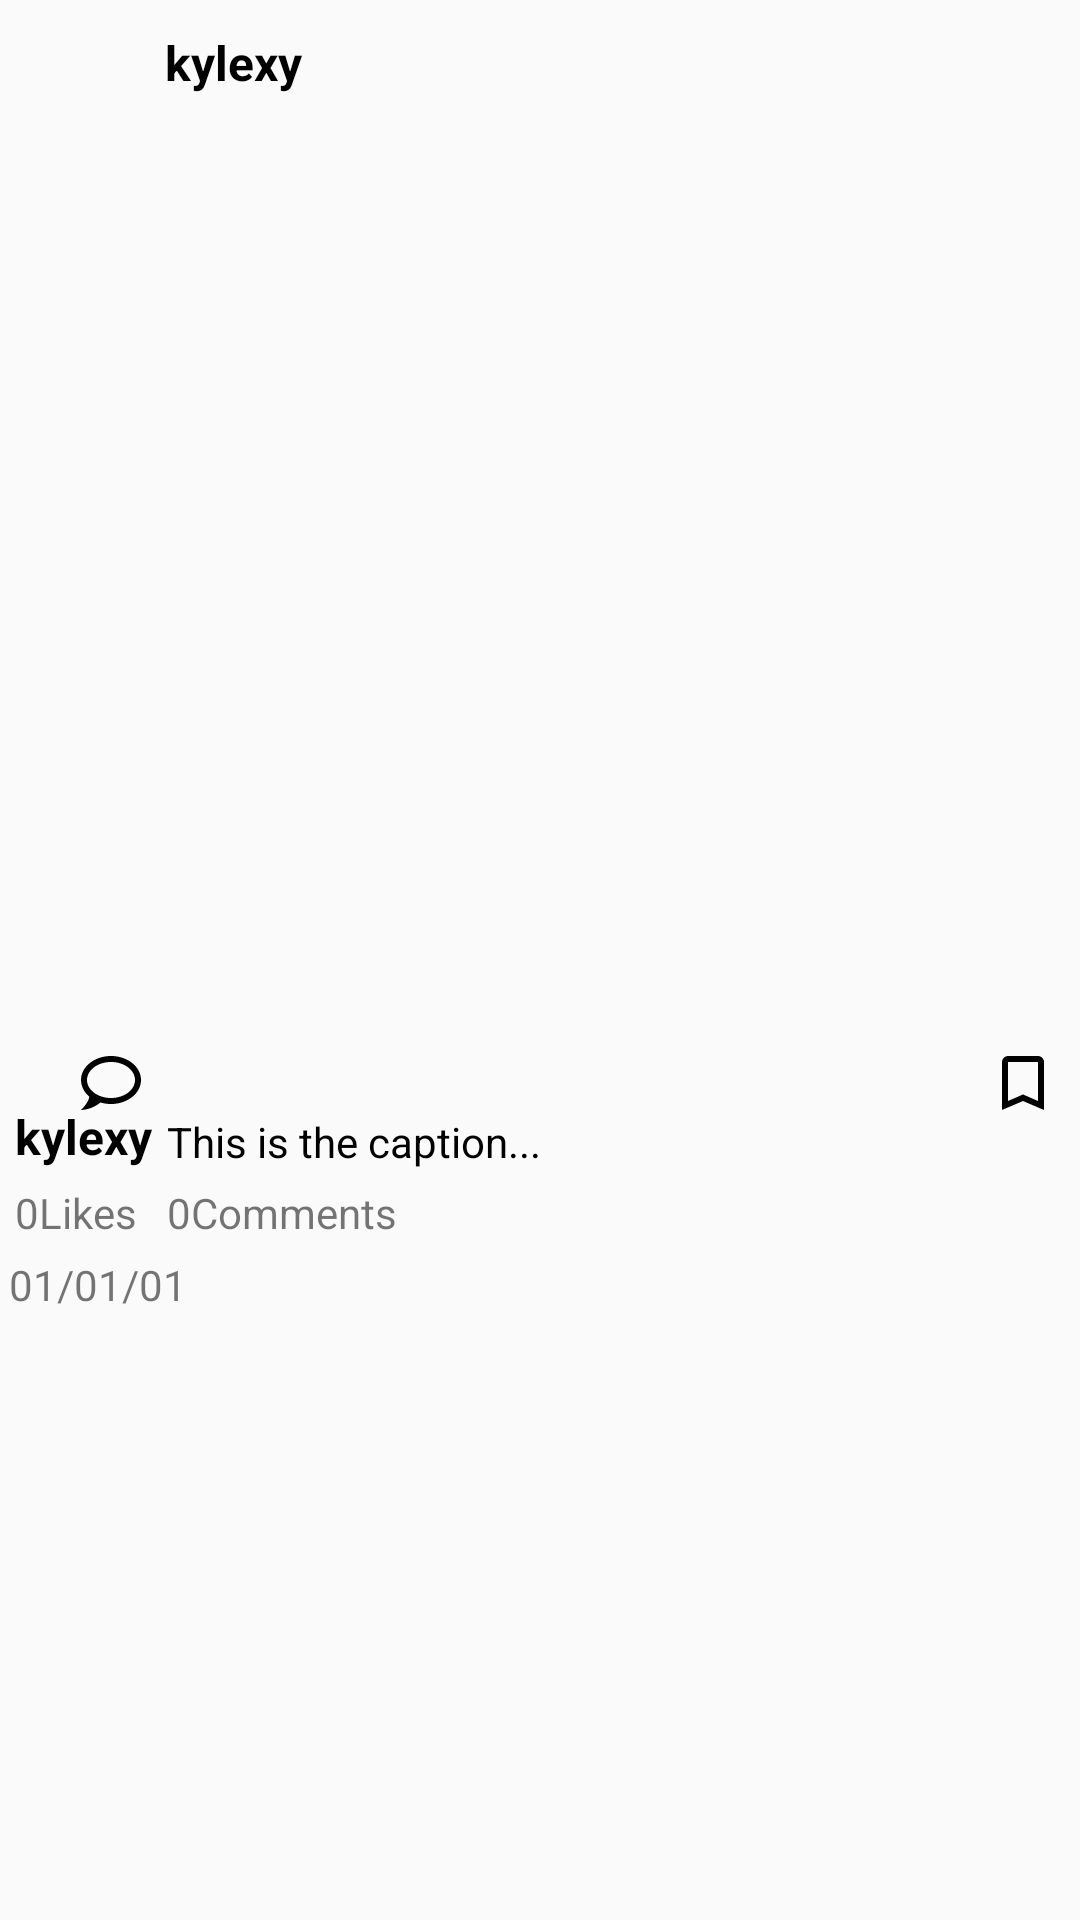

The Android layout XML behind this screen, and the referenced resources:
<!-- AndroidManifest.xml: application theme Theme.IgClone -->
<!-- res/layout/activity_detail.xml -->
<?xml version="1.0" encoding="utf-8"?>
<RelativeLayout xmlns:android="http://schemas.android.com/apk/res/android"
    xmlns:app="http://schemas.android.com/apk/res-auto"
    xmlns:tools="http://schemas.android.com/tools"
    android:layout_width="match_parent"
    android:layout_height="wrap_content"
    android:layout_marginTop="8dp"
    >

    <ImageView
        android:id="@+id/ivProfile"
        android:layout_width="40dp"
        android:layout_height="40dp"
        android:layout_marginStart="10dp"
        android:layout_marginTop="5dp"
        tools:srcCompat="@tools:sample/avatars" />


    <TextView
        android:id="@+id/tvUsername"
        android:layout_width="match_parent"
        android:layout_height="wrap_content"
        android:layout_marginStart="5dp"
        android:layout_marginTop="10dp"
        android:layout_toEndOf="@id/ivProfile"
        android:text="kylexy"
        android:textColor="@color/black"
        android:textSize="16sp"
        android:textStyle="bold" />

    <ImageView
        android:id="@+id/imagePost"
        android:layout_width="match_parent"
        android:layout_height="300dp"
        android:layout_below="@id/ivProfile"
        android:scaleType="centerCrop"
        tools:srcCompat="@tools:sample/avatars" />

    <TextView
        android:id="@+id/iBtnlike"
        android:layout_width="wrap_content"
        android:layout_height="wrap_content"
        android:layout_below="@id/imagePost"
        android:layout_marginTop="4dp"
        android:drawableLeft="@drawable/like" />

    <TextView
        android:id="@+id/tvComment"
        android:layout_width="wrap_content"
        android:layout_height="wrap_content"
        android:layout_below="@id/imagePost"
        android:layout_marginStart="25dp"
        android:layout_marginTop="4dp"
        android:layout_toEndOf="@id/iBtnlike"
        android:drawableLeft="@drawable/comment"

        />

    <TextView
        android:id="@+id/tvShare"
        android:layout_width="wrap_content"
        android:layout_height="wrap_content"
        android:layout_below="@id/imagePost"
        android:layout_toEndOf="@id/tvComment"
        android:layout_marginStart="25dp"
        android:layout_marginTop="4dp"
        android:drawableLeft="@drawable/share"
        />

    <TextView
        android:id="@+id/tvSave"
        android:layout_width="wrap_content"
        android:layout_height="wrap_content"
        android:layout_below="@+id/imagePost"
        android:layout_toEndOf="@id/tvShare"
        android:layout_marginTop="4dp"
        android:layout_marginStart="255dp"
        android:drawableLeft="@drawable/save"
        />


    <TextView
        android:id="@+id/tvusername2"
        android:layout_width="wrap_content"
        android:layout_below="@id/iBtnlike"
        android:layout_height="wrap_content"
        android:textColor="@color/black"
        android:textStyle="bold"
        android:layout_marginStart="5dp"
        android:textSize="16sp"
        android:text="kylexy" />

    <TextView
        android:id="@+id/tvCaption"
        android:layout_width="match_parent"
        android:layout_height="wrap_content"
        android:layout_below="@id/iBtnlike"
        android:layout_toEndOf="@id/tvusername2"
        android:layout_marginStart="5dp"
        android:layout_marginBottom="8dp"
        android:layout_marginTop="3dp"
        android:textColor="@color/black"
        android:text="This is the caption..." />

    <Space
        android:id="@+id/space"
        android:layout_width="match_parent"
        android:layout_height="wrap_content"
        android:layout_marginBottom="10dp"
        android:layout_below="@id/tvusername2"/>

    <TextView
        android:id="@+id/tvNumLikes"
        android:layout_width="wrap_content"
        android:layout_height="wrap_content"
        android:layout_below="@id/tvusername2"
        android:layout_marginStart="5dp"
        android:layout_marginTop="5dp"
        android:text="0Likes" />

    <TextView
        android:id="@+id/tvNumofComments"
        android:layout_width="wrap_content"
        android:layout_height="wrap_content"
        android:layout_marginStart="10dp"
        android:layout_marginTop="5dp"
        android:layout_below="@id/tvusername2"
        android:layout_toEndOf="@id/tvNumLikes"
        android:text="0Comments"/>


    <TextView
        android:id="@+id/tvDate"
        android:layout_width="wrap_content"
        android:layout_height="wrap_content"
        android:layout_marginTop="5dp"
        android:layout_marginStart="3dp"
        android:layout_below="@id/tvNumLikes"
        android:text="01/01/01" />


</RelativeLayout>
<!-- resources referenced by this layout -->
<resources>
  <!-- drawable comment (drawable-v24) -->
  <vector xmlns:android="http://schemas.android.com/apk/res/android"
      android:height="24dp"
      android:width="24dp"
      android:viewportWidth="24"
      android:viewportHeight="24">
      <path android:fillColor="#000000" android:pathData="M12,3C6.5,3 2,6.58 2,11C2.05,13.15 3.06,15.17 4.75,16.5C4.75,17.1 4.33,18.67 2,21C4.37,20.89 6.64,20 8.47,18.5C9.61,18.83 10.81,19 12,19C17.5,19 22,15.42 22,11C22,6.58 17.5,3 12,3M12,17C7.58,17 4,14.31 4,11C4,7.69 7.58,5 12,5C16.42,5 20,7.69 20,11C20,14.31 16.42,17 12,17Z" />
  </vector>
  <!-- drawable save (drawable-v24) -->
  <vector xmlns:android="http://schemas.android.com/apk/res/android"
      android:height="24dp"
      android:width="24dp"
      android:viewportWidth="24"
      android:viewportHeight="24">
      <path android:fillColor="#000000" android:pathData="M17,18L12,15.82L7,18V5H17M17,3H7A2,2 0 0,0 5,5V21L12,18L19,21V5C19,3.89 18.1,3 17,3Z" />
  </vector>
  <style name="Theme.IgClone" parent="Theme.AppCompat.Light.NoActionBar">
          
          <item name="colorPrimary">#DFDADA</item>
          <item name="colorPrimaryDark">#DFDADA</item>
          <item name="colorAccent">@color/teal_200</item>
          
      </style>
  <!-- not gathered from this repository: default colours our renderer supplied (Android Studio template values) -->
  <color name="teal_200">#FF03DAC5</color>
  <color name="black">#FF000000</color>
</resources>
